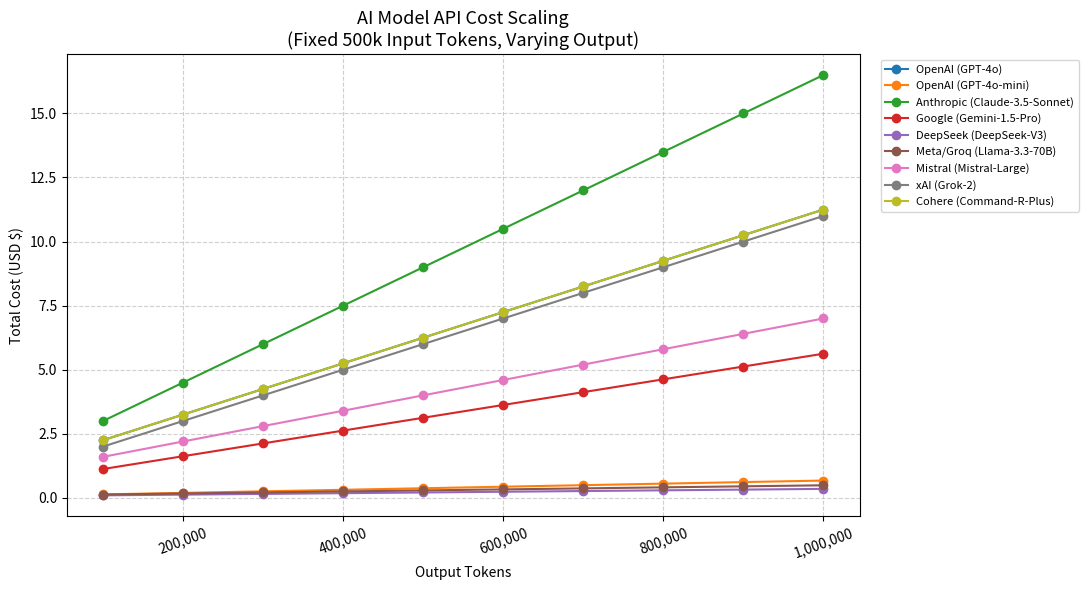

The matplotlib source for this figure:
import numpy as np
import matplotlib.pyplot as plt
import matplotlib.ticker as mticker

dtype = [('company', 'U15'), ('model', 'U20'), ('input_per_1m', 'f4'), ('output_per_1m', 'f4')]

pricing_data = np.array([
    ('OpenAI',    'GPT-4o',           2.50, 10.00),
    ('OpenAI',    'GPT-4o-mini',      0.15,  0.60),
    ('Anthropic', 'Claude-3.5-Sonnet',3.00, 15.00),
    ('Google',    'Gemini-1.5-Pro',   1.25,  5.00),
    ('DeepSeek',  'DeepSeek-V3',      0.14,  0.28),
    ('Meta/Groq', 'Llama-3.3-70B',   0.18,  0.40),
    ('Mistral',   'Mistral-Large',    2.00,  6.00),
    ('xAI',       'Grok-2',           2.00, 10.00),
    ('Cohere',    'Command-R-Plus',   2.50, 10.00),
], dtype=dtype)

# Fixed 500k (0.5M) input tokens; vary output from 100k to 1M
input_m = 0.5
output_m_range = np.linspace(0.1, 1.0, 10)

fig, ax = plt.subplots(figsize=(11, 6))

for row in pricing_data:
    costs = (input_m * row['input_per_1m']) + (output_m_range * row['output_per_1m'])
    ax.plot(
        output_m_range * 1_000_000,
        costs,
        label=f"{row['company']} ({row['model']})",
        marker='o',
    )

ax.set_title('AI Model API Cost Scaling\n(Fixed 500k Input Tokens, Varying Output)', fontsize=13)
ax.set_xlabel('Output Tokens')
ax.set_ylabel('Total Cost (USD $)')
ax.grid(True, linestyle='--', alpha=0.6)

# Format x-axis ticks as human-readable (100K, 500K, 1M) instead of scientific notation
ax.xaxis.set_major_formatter(
    mticker.FuncFormatter(lambda val, _: f'{int(val):,}')
)
plt.xticks(rotation=20)

ax.legend(bbox_to_anchor=(1.02, 1), loc='upper left', fontsize=8)
plt.tight_layout()
plt.savefig('ai_pricing_comparison.png', dpi=150, bbox_inches='tight')
plt.show()
